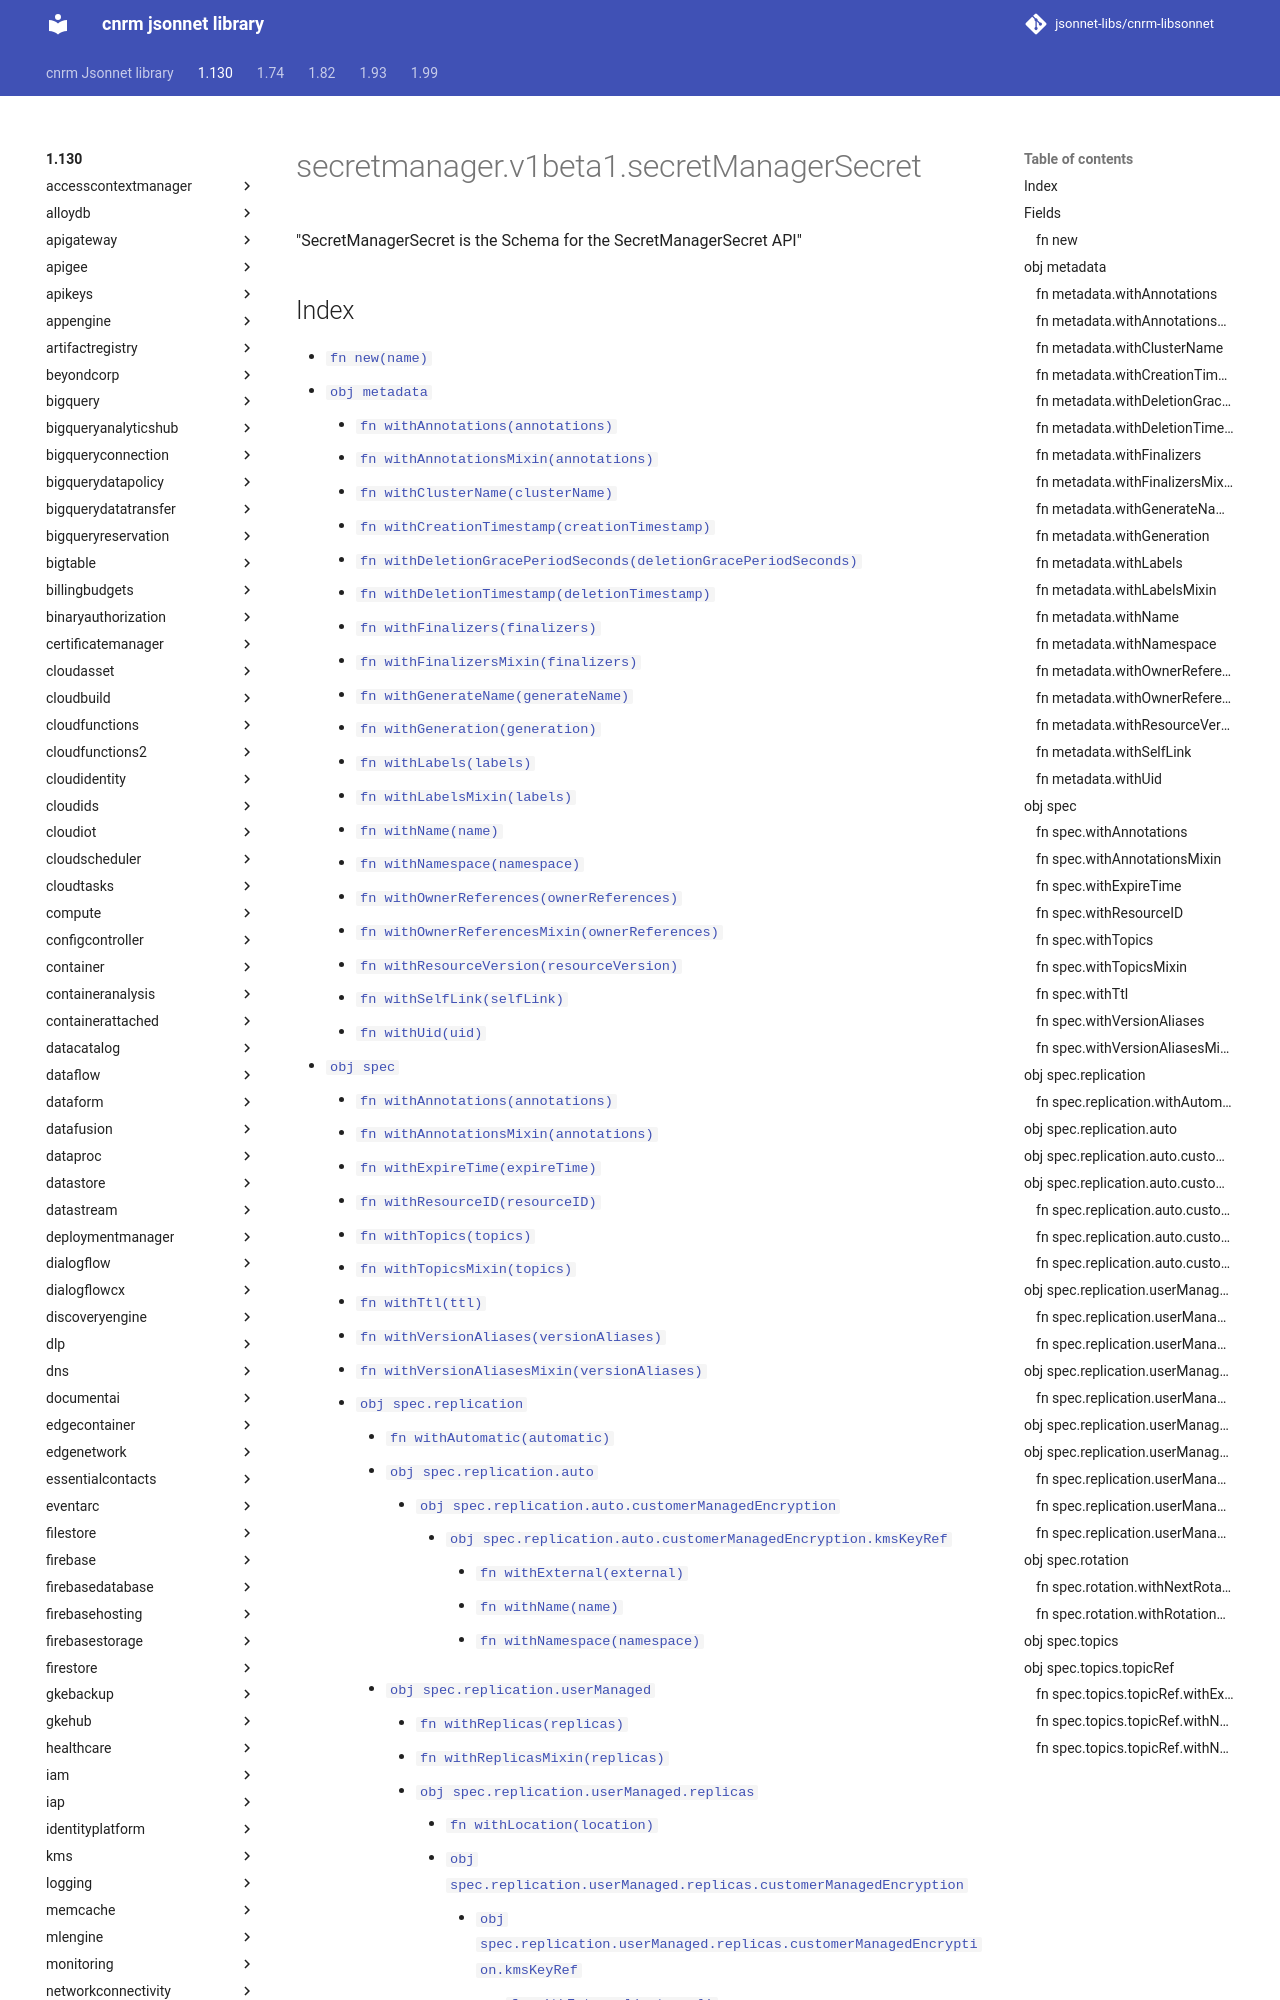

repository: jsonnet-libs/cnrm-libsonnet · page: 1.130/secretmanager/v1beta1/secretManagerSecret/index.html · generator: mkdocs

---
permalink: /1.130/secretmanager/v1beta1/secretManagerSecret/
---

# secretmanager.v1beta1.secretManagerSecret

"SecretManagerSecret is the Schema for the SecretManagerSecret API"

## Index

* [`fn new(name)`](#fn-new)
* [`obj metadata`](#obj-metadata)
  * [`fn withAnnotations(annotations)`](#fn-metadatawithannotations)
  * [`fn withAnnotationsMixin(annotations)`](#fn-metadatawithannotationsmixin)
  * [`fn withClusterName(clusterName)`](#fn-metadatawithclustername)
  * [`fn withCreationTimestamp(creationTimestamp)`](#fn-metadatawithcreationtimestamp)
  * [`fn withDeletionGracePeriodSeconds(deletionGracePeriodSeconds)`](#fn-metadatawithdeletiongraceperiodseconds)
  * [`fn withDeletionTimestamp(deletionTimestamp)`](#fn-metadatawithdeletiontimestamp)
  * [`fn withFinalizers(finalizers)`](#fn-metadatawithfinalizers)
  * [`fn withFinalizersMixin(finalizers)`](#fn-metadatawithfinalizersmixin)
  * [`fn withGenerateName(generateName)`](#fn-metadatawithgeneratename)
  * [`fn withGeneration(generation)`](#fn-metadatawithgeneration)
  * [`fn withLabels(labels)`](#fn-metadatawithlabels)
  * [`fn withLabelsMixin(labels)`](#fn-metadatawithlabelsmixin)
  * [`fn withName(name)`](#fn-metadatawithname)
  * [`fn withNamespace(namespace)`](#fn-metadatawithnamespace)
  * [`fn withOwnerReferences(ownerReferences)`](#fn-metadatawithownerreferences)
  * [`fn withOwnerReferencesMixin(ownerReferences)`](#fn-metadatawithownerreferencesmixin)
  * [`fn withResourceVersion(resourceVersion)`](#fn-metadatawithresourceversion)
  * [`fn withSelfLink(selfLink)`](#fn-metadatawithselflink)
  * [`fn withUid(uid)`](#fn-metadatawithuid)
* [`obj spec`](#obj-spec)
  * [`fn withAnnotations(annotations)`](#fn-specwithannotations)
  * [`fn withAnnotationsMixin(annotations)`](#fn-specwithannotationsmixin)
  * [`fn withExpireTime(expireTime)`](#fn-specwithexpiretime)
  * [`fn withResourceID(resourceID)`](#fn-specwithresourceid)
  * [`fn withTopics(topics)`](#fn-specwithtopics)
  * [`fn withTopicsMixin(topics)`](#fn-specwithtopicsmixin)
  * [`fn withTtl(ttl)`](#fn-specwithttl)
  * [`fn withVersionAliases(versionAliases)`](#fn-specwithversionaliases)
  * [`fn withVersionAliasesMixin(versionAliases)`](#fn-specwithversionaliasesmixin)
  * [`obj spec.replication`](#obj-specreplication)
    * [`fn withAutomatic(automatic)`](#fn-specreplicationwithautomatic)
    * [`obj spec.replication.auto`](#obj-specreplicationauto)
      * [`obj spec.replication.auto.customerManagedEncryption`](#obj-specreplicationautocustomermanagedencryption)
        * [`obj spec.replication.auto.customerManagedEncryption.kmsKeyRef`](#obj-specreplicationautocustomermanagedencryptionkmskeyref)
          * [`fn withExternal(external)`](#fn-specreplicationautocustomermanagedencryptionkmskeyrefwithexternal)
          * [`fn withName(name)`](#fn-specreplicationautocustomermanagedencryptionkmskeyrefwithname)
          * [`fn withNamespace(namespace)`](#fn-specreplicationautocustomermanagedencryptionkmskeyrefwithnamespace)
    * [`obj spec.replication.userManaged`](#obj-specreplicationusermanaged)
      * [`fn withReplicas(replicas)`](#fn-specreplicationusermanagedwithreplicas)
      * [`fn withReplicasMixin(replicas)`](#fn-specreplicationusermanagedwithreplicasmixin)
      * [`obj spec.replication.userManaged.replicas`](#obj-specreplicationusermanagedreplicas)
        * [`fn withLocation(location)`](#fn-specreplicationusermanagedreplicaswithlo
